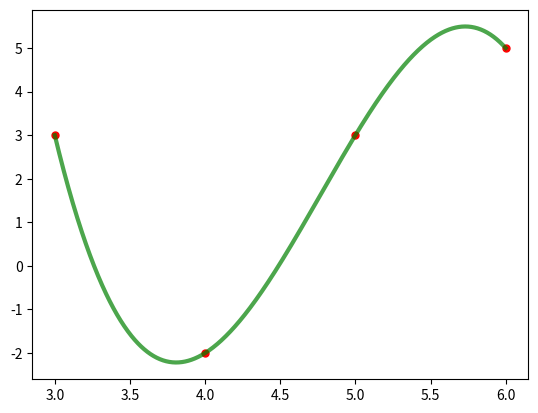

Python code for this plot:
import matplotlib.pyplot as plt
from scipy.interpolate import InterpolatedUnivariateSpline
import numpy as np


rng = np.random.default_rng()
x = (3,4,5,6)
y = (3,-2,3,5)
# y = np.exp(-x**2) + 0.1 * rng.standard_normal(7)
spl = InterpolatedUnivariateSpline(x, y)
plt.plot(x, y, 'ro', ms=5)
xs = np.linspace(3, 6, 1000)

print(spl.derivatives(3))

plt.plot(xs, spl(xs), 'g', lw=3, alpha=0.7)
plt.show()